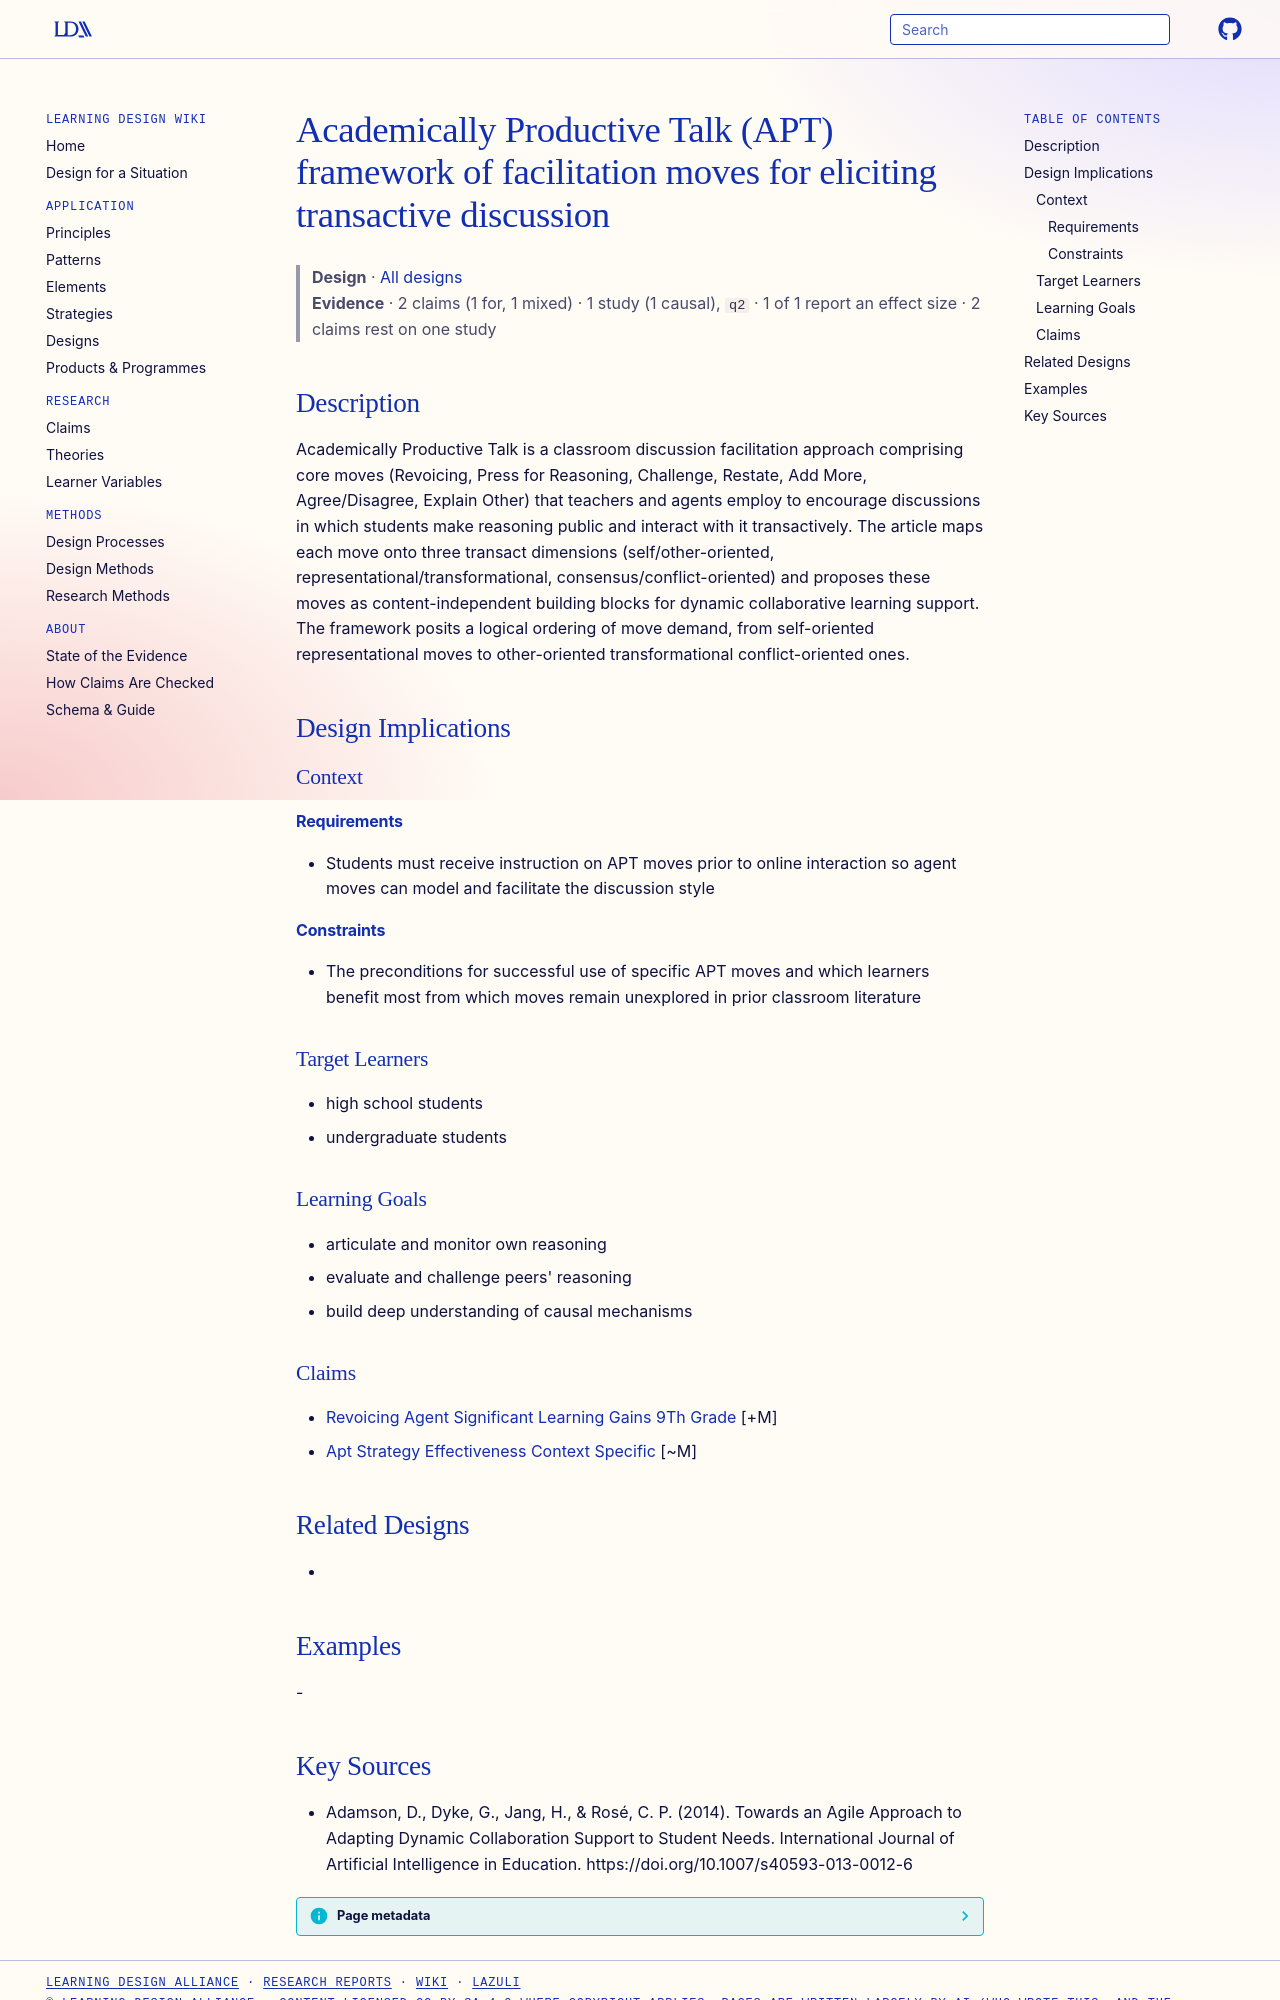

repository: Learning-Design-Alliance/learning-wiki · page: designs/apt-facilitation-moves-framework/index.html · generator: mkdocs

---
type: design
id: apt-facilitation-moves-framework
title: Academically Productive Talk (APT) framework of facilitation moves for eliciting transactive discussion
description: Academically Productive Talk is a classroom discussion facilitation approach comprising core moves (Revoicing, Press for Reasoning, Challenge, Restate, Add More, Agree/Disagree, Explain Other) that teachers and agents...
status: review
generated:
  by: "process:settle-candidates"
  at: 2026-10-28
sources:
  - id: adamson-2014
    resource: "https://doi.org/10.1007/s40593-013-0012-6"
    title: "Adamson, D., Dyke, G., Jang, H., & Rosé, C. P. (2014). Towards an Agile Approach to Adapting Dynamic Collaboration Support to Student Needs. International Journal of Artificial Intelligence in Education. https://doi.org/10.1007/s40593-013-0012-6"
    author: "Adamson, D., Dyke, G., Jang, H., & Rosé, C. P"
---

# Academically Productive Talk (APT) framework of facilitation moves for eliciting transactive discussion

> **Design** · [All designs](index.md)
> **Evidence** · 2 claims (1 for, 1 mixed) · 1 study (1 causal), `q2` · 1 of 1 report an effect size · 2 claims rest on one study

## Description
Academically Productive Talk is a classroom discussion facilitation approach comprising core moves (Revoicing, Press for Reasoning, Challenge, Restate, Add More, Agree/Disagree, Explain Other) that teachers and agents employ to encourage discussions in which students make reasoning public and interact with it transactively. The article maps each move onto three transact dimensions (self/other-oriented, representational/transformational, consensus/conflict-oriented) and proposes these moves as content-independent building blocks for dynamic collaborative learning support. The framework posits a logical ordering of move demand, from self-oriented representational moves to other-oriented transformational conflict-oriented ones.

## Design Implications

### Context
#### Requirements
- Students must receive instruction on APT moves prior to online interaction so agent moves can model and facilitate the discussion style
#### Constraints
- The preconditions for successful use of specific APT moves and which learners benefit most from which moves remain unexplored in prior classroom literature

### Target Learners
- high school students
- undergraduate students

### Learning Goals
- articulate and monitor own reasoning
- evaluate and challenge peers' reasoning
- build deep understanding of causal mechanisms

### Claims
- [Revoicing Agent Significant Learning Gains 9Th Grade](../claims/revoicing-agent-significant-learning-gains-9th-grade.md) [+M]
- [Apt Strategy Effectiveness Context Specific](../claims/apt-strategy-effectiveness-context-specific.md) [~M]

## Related Designs
- 

## Examples
-
